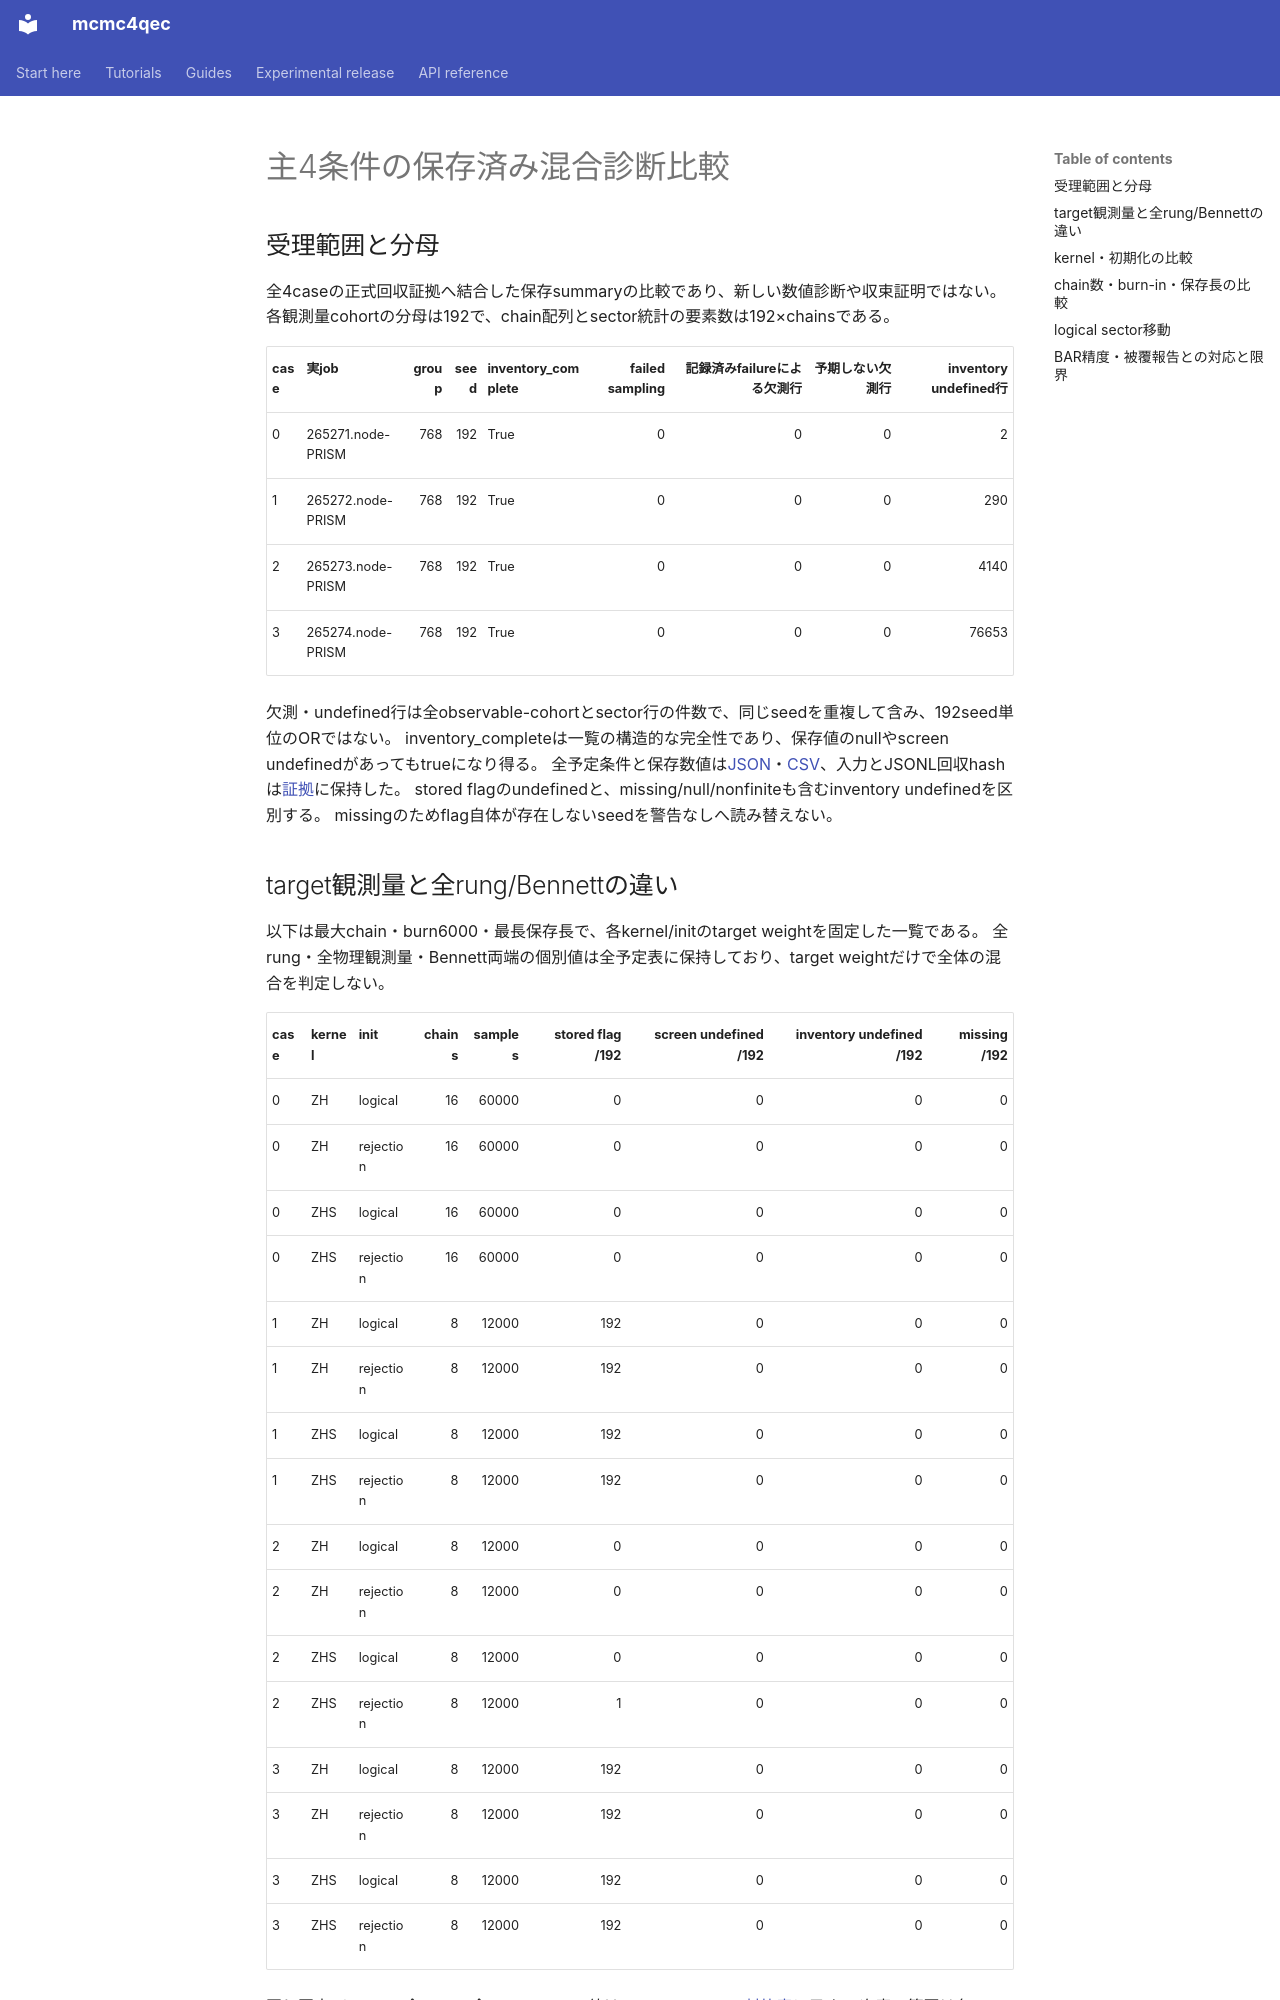

repository: junichiharuna/mcmc4qec · page: wp/data_tile_validation_2026-10-17/mixing_comparison_four_case_v1/report_ja/index.html · generator: mkdocs

# 主4条件の保存済み混合診断比較

## 受理範囲と分母

全4caseの正式回収証拠へ結合した保存summaryの比較であり、新しい数値診断や収束証明ではない。
各観測量cohortの分母は192で、chain配列とsector統計の要素数は192×chainsである。

|case|実job|group|seed|inventory_complete|failed sampling|記録済みfailureによる欠測行|予期しない欠測行|inventory undefined行|
|---|---|---:|---:|---|---:|---:|---:|---:|
|0|265271.node-PRISM|768|192|True|0|0|0|2|
|1|265272.node-PRISM|768|192|True|0|0|0|290|
|2|265273.node-PRISM|768|192|True|0|0|0|4140|
|3|265274.node-PRISM|768|192|True|0|0|0|76653|

欠測・undefined行は全observable-cohortとsector行の件数で、同じseedを重複して含み、192seed単位のORではない。
inventory_completeは一覧の構造的な完全性であり、保存値のnullやscreen undefinedがあってもtrueになり得る。
全予定条件と保存数値は[JSON](cohorts.json)・[CSV](cohorts.csv)、入力とJSONL回収hashは[証拠](provenance.json)に保持した。
stored flagのundefinedと、missing/null/nonfiniteも含むinventory undefinedを区別する。
missingのためflag自体が存在しないseedを警告なしへ読み替えない。
